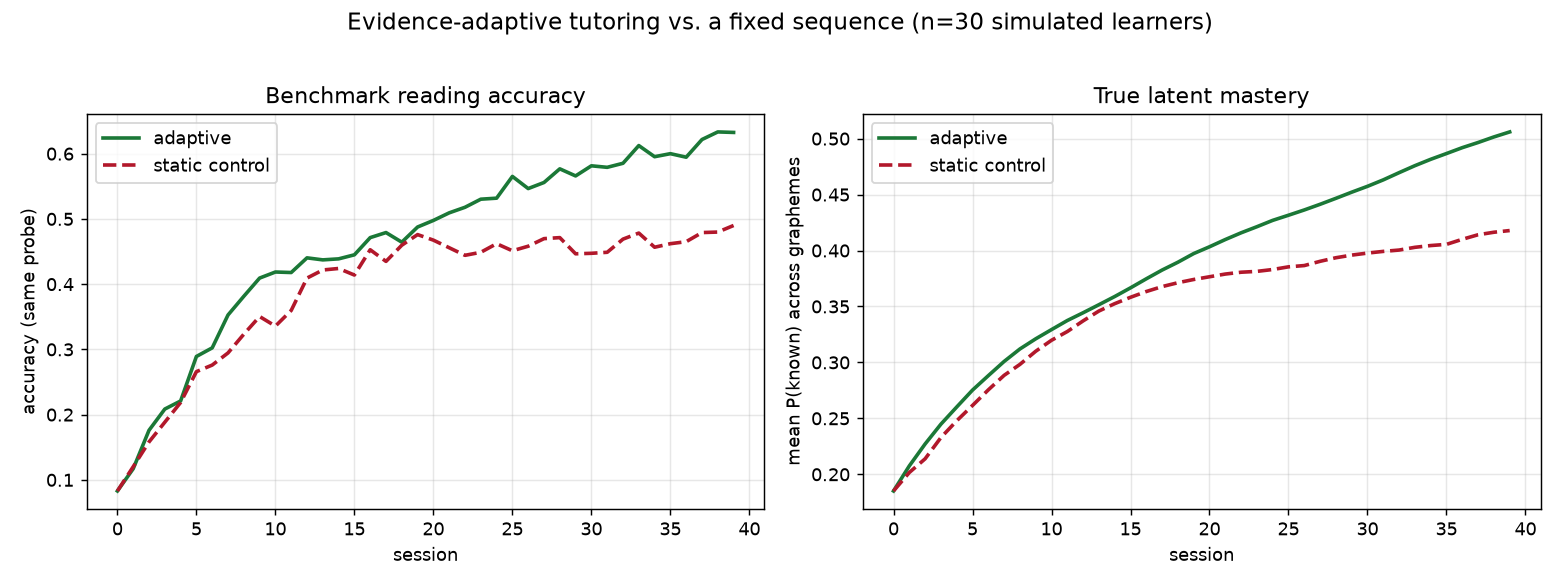

Values plotted in this chart, from the file beside it:
session, adaptive_true_mean_mastery, static_true_mean_mastery, adaptive_true_num_mastered, static_true_num_mastered, adaptive_probe_accuracy, static_probe_accuracy, adaptive_probe_wcpm, static_probe_wcpm
0, 0.1851, 0.1851, 0, 0, 0.0829, 0.0829, 4.51, 4.51
1, 0.2075, 0.2016, 0.1, 0.4, 0.1171, 0.1202, 6.363, 6.581
2, 0.2271, 0.2138, 0.5667, 1.067, 0.176, 0.1581, 9.989, 8.838
3, 0.2448, 0.2328, 1.067, 1.6, 0.2085, 0.1884, 11.9, 10.54
4, 0.2601, 0.2478, 1.767, 1.9, 0.2209, 0.2186, 12.9, 12.56
5, 0.2753, 0.2615, 2.067, 2.367, 0.2891, 0.2659, 17.37, 15.79
6, 0.2882, 0.2754, 2.3, 2.5, 0.3023, 0.276, 18, 16.34
7, 0.3008, 0.2884, 2.7, 2.767, 0.3527, 0.2946, 21.55, 17.63
8, 0.312, 0.2982, 3.3, 3.533, 0.3814, 0.3233, 24, 19.74
9, 0.3211, 0.31, 3.833, 4.633, 0.4093, 0.3504, 26.11, 21.61
10, 0.3293, 0.3198, 4.433, 5.033, 0.4186, 0.3357, 26.99, 20.55
11, 0.3374, 0.3276, 5.1, 6.267, 0.4178, 0.3597, 26.98, 22.44
12, 0.3444, 0.3371, 5.9, 7.3, 0.4403, 0.4093, 28.62, 26.8
13, 0.3516, 0.3459, 6.667, 7.833, 0.4372, 0.4217, 28.53, 27.35
14, 0.3589, 0.3525, 7, 8.833, 0.4388, 0.424, 28.55, 27.73
15, 0.3666, 0.3582, 7.467, 9.367, 0.445, 0.414, 29.41, 26.83
16, 0.3747, 0.3634, 8, 9.7, 0.4713, 0.4527, 31.73, 30.07
17, 0.3825, 0.3677, 8.7, 10.67, 0.4791, 0.4349, 31.96, 28.64
18, 0.3895, 0.3712, 9.233, 11.9, 0.4643, 0.4597, 31.17, 30.65
19, 0.3973, 0.3741, 9.767, 12.57, 0.4876, 0.476, 33.16, 32.05
20, 0.4033, 0.3765, 10.3, 13.13, 0.4977, 0.4674, 34.08, 31.27
21, 0.4098, 0.379, 10.7, 13.5, 0.5093, 0.4558, 34.96, 30.37
22, 0.4158, 0.3806, 11.43, 13.83, 0.5178, 0.4442, 36.47, 29.3
23, 0.4213, 0.3813, 12.6, 14.17, 0.5302, 0.4488, 37.27, 30.01
24, 0.427, 0.383, 13.13, 14.57, 0.5318, 0.462, 37.66, 31.43
25, 0.4315, 0.3854, 13.73, 14.93, 0.5651, 0.4512, 41.55, 30.54
26, 0.4363, 0.3866, 13.97, 15.27, 0.5465, 0.4581, 38.92, 30.49
27, 0.4413, 0.3903, 14.2, 15.3, 0.5558, 0.4698, 40.46, 31.8
28, 0.4466, 0.3935, 14.47, 15.4, 0.5767, 0.4713, 43.03, 32.03
29, 0.4521, 0.3959, 14.73, 15.4, 0.5659, 0.4465, 41.04, 30
30, 0.4574, 0.3977, 14.97, 15.47, 0.5814, 0.4473, 42.82, 29.66
31, 0.4631, 0.3992, 15.27, 15.47, 0.5791, 0.4488, 42.5, 29.8
32, 0.4696, 0.4004, 15.67, 15.53, 0.5853, 0.469, 43.43, 31.69
33, 0.4758, 0.4029, 15.97, 16.2, 0.6124, 0.4783, 46.75, 32.36
34, 0.4815, 0.4044, 16.67, 16.67, 0.5953, 0.4566, 45.76, 30.75
35, 0.4867, 0.4055, 17.17, 16.67, 0.6, 0.462, 45.8, 31.15
36, 0.4919, 0.41, 17.5, 16.67, 0.5946, 0.4651, 44.91, 31.2
37, 0.4965, 0.4141, 17.77, 16.83, 0.6217, 0.4791, 48.23, 32.81
38, 0.5015, 0.4163, 17.93, 17.57, 0.6333, 0.4798, 49.72, 32.74
39, 0.506, 0.4178, 18.07, 18.4, 0.6326, 0.4899, 49.61, 33.42
